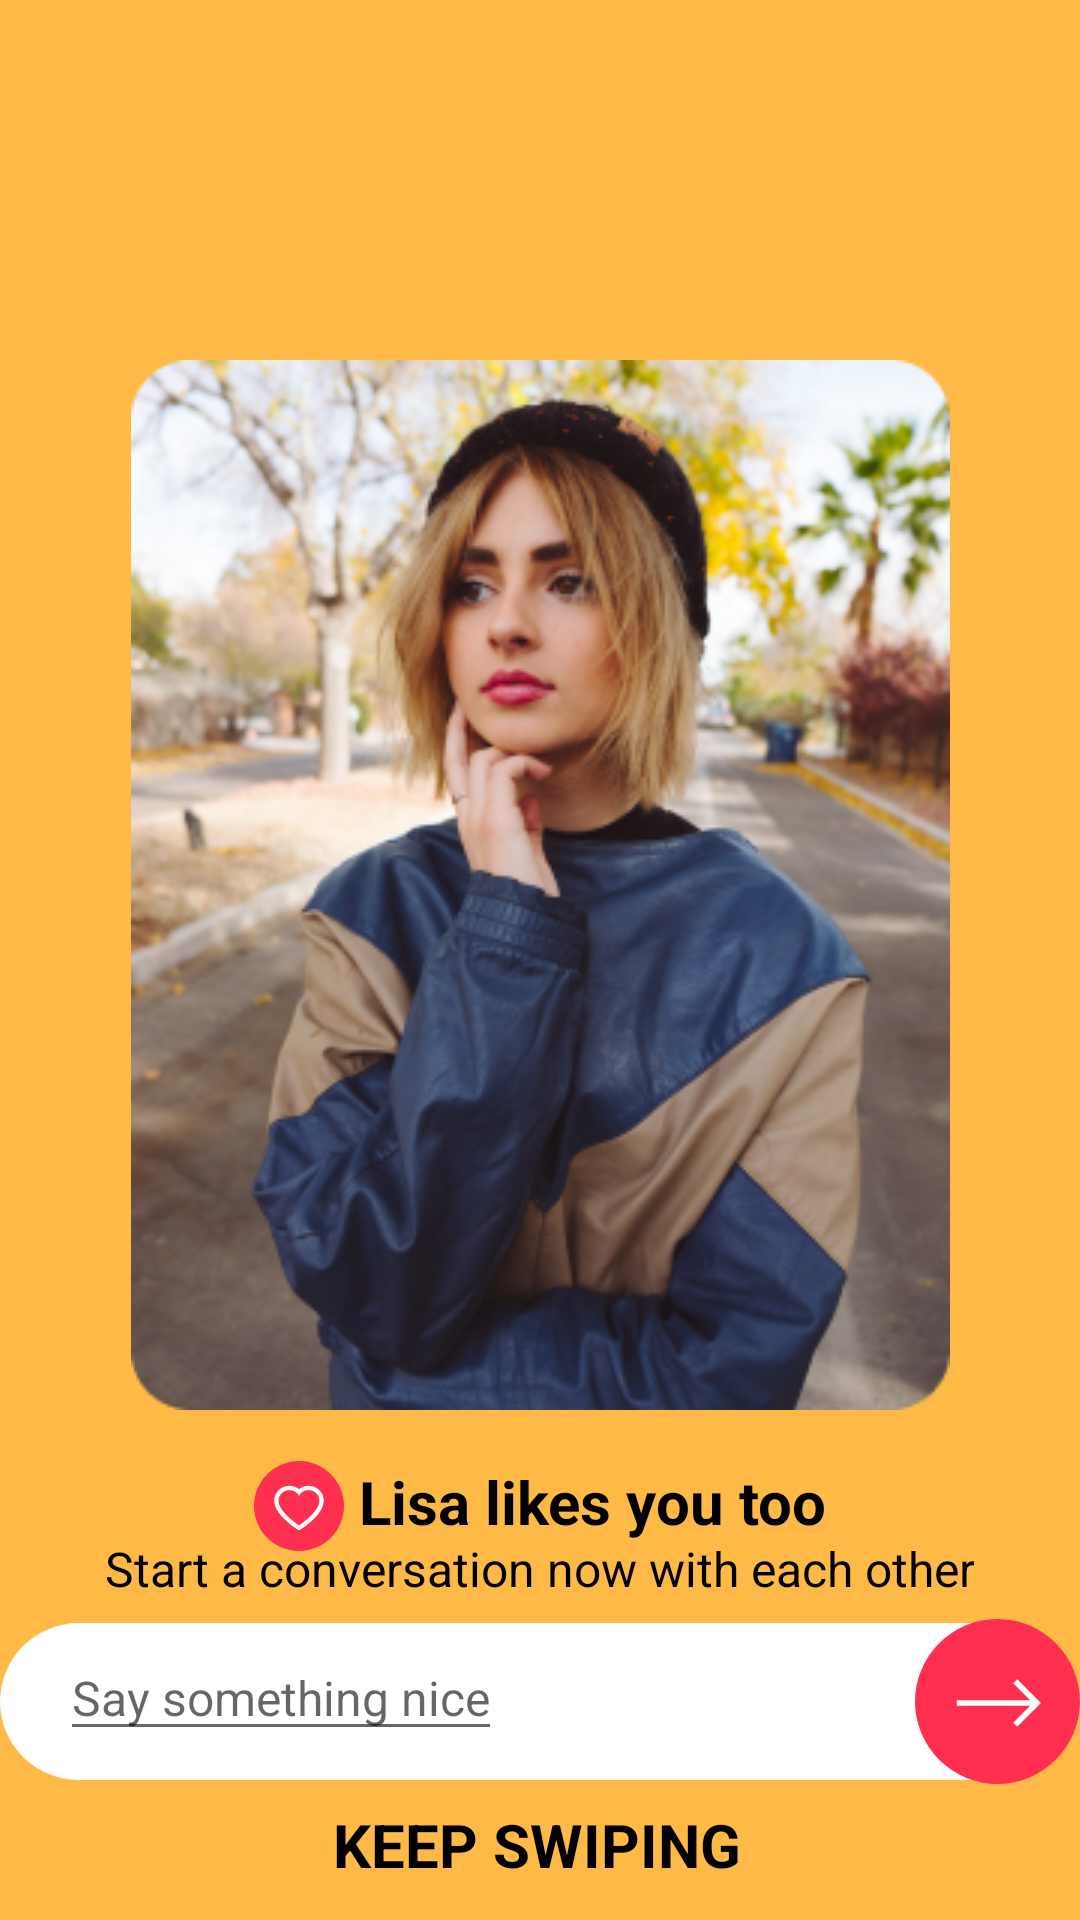

Write the Android layout XML for this screen, with the resource values it uses.
<!-- AndroidManifest.xml: application theme Theme.DatingApp -->
<!-- res/layout/activity_match.xml -->
<?xml version="1.0" encoding="utf-8"?>
<androidx.constraintlayout.widget.ConstraintLayout xmlns:android="http://schemas.android.com/apk/res/android"
    xmlns:app="http://schemas.android.com/apk/res-auto"
    xmlns:tools="http://schemas.android.com/tools"
    android:layout_width="match_parent"
    android:layout_height="match_parent"
    android:background="@drawable/ic_matchbg"
    tools:context=".MatchActivity">

    <ImageView
        android:id="@+id/imageView2"
        android:layout_width="match_parent"
        android:layout_height="wrap_content"
        android:layout_marginTop="30dp"
        android:src="@drawable/ic_matchtext"
        app:layout_constraintBottom_toBottomOf="parent"
        app:layout_constraintEnd_toEndOf="parent"
        app:layout_constraintStart_toStartOf="parent"
        app:layout_constraintTop_toTopOf="parent"
        app:layout_constraintVertical_bias="0.0"
        tools:ignore="MissingConstraints" />


    <ImageView
        android:id="@+id/picture"
        android:layout_width="wrap_content"
        android:layout_height="wrap_content"
        android:layout_marginTop="120dp"
        android:src="@drawable/ic_matchpic"
        app:layout_constraintBottom_toBottomOf="parent"
        app:layout_constraintEnd_toEndOf="parent"
        app:layout_constraintStart_toStartOf="parent"
        app:layout_constraintTop_toTopOf="parent"
        app:layout_constraintVertical_bias="0.0"
        tools:ignore="MissingConstraints" />

    <LinearLayout
        android:id="@+id/linearLayout"
        android:layout_width="wrap_content"
        android:layout_height="wrap_content"
        android:layout_centerInParent="true"
        android:layout_centerHorizontal="true"
        android:orientation="horizontal"
        app:layout_constraintEnd_toEndOf="parent"
        android:layout_marginTop="10dp"
        android:layout_gravity="center"
        app:layout_constraintStart_toStartOf="parent"
        app:layout_constraintTop_toBottomOf="@+id/picture"
        tools:ignore="MissingConstraints">


        <ImageView
            android:id="@+id/likematchh"
            android:layout_width="wrap_content"
            android:layout_height="wrap_content"
            android:layout_marginTop="7dp"
            android:src="@drawable/ic_matchlike"
            app:layout_constraintBottom_toBottomOf="parent"
            app:layout_constraintEnd_toEndOf="parent"
            app:layout_constraintHorizontal_bias="0.0"
            app:layout_constraintStart_toStartOf="parent"
            app:layout_constraintTop_toBottomOf="@+id/picture"
            app:layout_constraintVertical_bias="0.0"
            tools:ignore="MissingConstraints" />

        <TextView
            android:id="@+id/matchliketext"
            android:layout_width="wrap_content"
            android:layout_height="wrap_content"
            android:layout_marginStart="5dp"
            android:layout_marginTop="7dp"
            android:text="Lisa likes you too"
            android:textColor="@color/black"
            android:textSize="20sp"
            android:textStyle="bold"
            app:layout_constraintBottom_toBottomOf="@+id/likematchh"
            app:layout_constraintEnd_toEndOf="parent"
            app:layout_constraintHorizontal_bias="0.0"
            app:layout_constraintStart_toEndOf="@+id/likematchh"
            app:layout_constraintTop_toTopOf="@+id/likematchh"
            app:layout_constraintVertical_bias="0.0"
            tools:ignore="MissingConstraints" />

    </LinearLayout>

    <TextView
        android:id="@+id/matchstart"
        android:layout_width="wrap_content"
        android:layout_height="wrap_content"
        android:layout_marginBottom="6dp"
        android:text="Start a conversation now with each other"
        android:textAlignment="center"
        android:textColor="@color/black"
        android:textSize="16sp"
        app:layout_constraintBottom_toTopOf="@+id/matchsay"
        app:layout_constraintEnd_toEndOf="parent"
        app:layout_constraintHorizontal_bias="0.496"
        app:layout_constraintStart_toStartOf="parent"
        tools:ignore="MissingConstraints" />

    <ImageView
        android:id="@+id/matchsay"
        android:layout_width="wrap_content"
        android:layout_height="wrap_content"
        android:layout_marginStart="16dp"
        android:layout_marginTop="45dp"
        android:layout_marginEnd="16dp"
        android:layout_marginBottom="56dp"
        android:src="@drawable/ic_matchtype"
        app:layout_constraintBottom_toBottomOf="@+id/keepswipe"
        app:layout_constraintEnd_toEndOf="parent"
        app:layout_constraintStart_toStartOf="parent"
        app:layout_constraintTop_toBottomOf="@+id/linearLayout" />

    <EditText
        android:id="@+id/input"
        android:layout_width="wrap_content"
        android:layout_height="wrap_content"
        android:hint="Say something nice"
        android:textSize="16sp"
        android:layout_marginStart="20dp"
        app:layout_constraintBottom_toBottomOf="@+id/matchsay"
        app:layout_constraintEnd_toEndOf="@+id/matchsay"
        app:layout_constraintHorizontal_bias="0.0"
        app:layout_constraintStart_toStartOf="@+id/matchsay"
        app:layout_constraintTop_toBottomOf="@+id/matchstart"
        tools:ignore="MissingConstraints" />


    <ImageView
        android:id="@+id/matchsendtxt"
        android:layout_width="wrap_content"
        android:layout_height="wrap_content"
        android:src="@drawable/ic_matchsend"
        app:layout_constraintBottom_toBottomOf="@+id/matchsay"
        app:layout_constraintEnd_toEndOf="@+id/matchsay"
        app:layout_constraintHorizontal_bias="1.0"
        app:layout_constraintStart_toStartOf="parent"
        app:layout_constraintTop_toBottomOf="@+id/matchstart"
        app:layout_constraintVertical_bias="1.0" />

    <TextView
        android:id="@+id/keepswipe"
        android:layout_width="wrap_content"
        android:layout_height="wrap_content"
        android:layout_marginBottom="25dp"
        android:text="KEEP SWIPING"
        android:textStyle="bold"
        android:layout_marginTop="20dp"
        android:textAlignment="center"
        android:textColor="@color/black"
        android:textSize="20sp"
        app:layout_constraintBottom_toBottomOf="parent"
        app:layout_constraintEnd_toEndOf="parent"
        app:layout_constraintHorizontal_bias="0.496"
        app:layout_constraintStart_toStartOf="parent"
        app:layout_constraintTop_toBottomOf="@+id/matchsay"
        tools:ignore="MissingConstraints" />


</androidx.constraintlayout.widget.ConstraintLayout>
<!-- resources referenced by this layout -->
<resources>
  <!-- drawable ic_matchbg (drawable) -->
  <vector xmlns:android="http://schemas.android.com/apk/res/android"
      android:width="411dp"
      android:height="823dp"
      android:viewportWidth="411"
      android:viewportHeight="823">
    <path
        android:pathData="M0,0h411v823h-411z"
        android:fillColor="#FFB947"/>
  </vector>
  <!-- drawable ic_matchlike (drawable) -->
  <vector xmlns:android="http://schemas.android.com/apk/res/android"
      android:width="30dp"
      android:height="30dp"
      android:viewportWidth="30"
      android:viewportHeight="30">
    <path
        android:pathData="M15,15m-15,0a15,15 0,1 1,30 0a15,15 0,1 1,-30 0"
        android:fillColor="#FF2F50"/>
    <path
        android:pathData="M22.8528,11.2884C22.5967,10.6954 22.2274,10.158 21.7656,9.7064C21.3035,9.2534 20.7586,8.8933 20.1606,8.6459C19.5406,8.3884 18.8755,8.2565 18.2041,8.2581C17.2622,8.2581 16.3431,8.516 15.5445,9.0032C15.3534,9.1198 15.1719,9.2478 14.9999,9.3873C14.828,9.2478 14.6465,9.1198 14.4554,9.0032C13.6567,8.516 12.7377,8.2581 11.7957,8.2581C11.1175,8.2581 10.4602,8.388 9.8392,8.6459C9.2393,8.8943 8.6986,9.2516 8.2343,9.7064C7.7719,10.1575 7.4025,10.695 7.1471,11.2884C6.8815,11.9055 6.7459,12.5609 6.7459,13.2354C6.7459,13.8716 6.8758,14.5346 7.1337,15.2091C7.3496,15.7727 7.6592,16.3574 8.0547,16.9478C8.6813,17.8821 9.5431,18.8565 10.613,19.8443C12.3861,21.4818 14.142,22.6129 14.2166,22.6588L14.6694,22.9492C14.87,23.0772 15.1279,23.0772 15.3286,22.9492L15.7814,22.6588C15.8559,22.611 17.6099,21.4818 19.3849,19.8443C20.4549,18.8565 21.3166,17.8821 21.9433,16.9478C22.3388,16.3574 22.6502,15.7727 22.8642,15.2091C23.1222,14.5346 23.2521,13.8716 23.2521,13.2354C23.254,12.5609 23.1183,11.9055 22.8528,11.2884ZM14.9999,21.4378C14.9999,21.4378 8.198,17.0796 8.198,13.2354C8.198,11.2884 9.8087,9.7102 11.7957,9.7102C13.1924,9.7102 14.4038,10.4897 14.9999,11.6285C15.5961,10.4897 16.8074,9.7102 18.2041,9.7102C20.1912,9.7102 21.8019,11.2884 21.8019,13.2354C21.8019,17.0796 14.9999,21.4378 14.9999,21.4378Z"
        android:fillColor="#ffffff"/>
  </vector>
  <!-- drawable ic_matchpic: png bitmap (drawable-v24, 178625 bytes) -->
  <!-- drawable ic_matchsend (drawable) -->
  <vector xmlns:android="http://schemas.android.com/apk/res/android"
      android:width="55dp"
      android:height="55dp"
      android:viewportWidth="55"
      android:viewportHeight="55">
    <path
        android:pathData="M27.5,0L27.5,0A27.5,27.5 0,0 1,55 27.5L55,27.5A27.5,27.5 0,0 1,27.5 55L27.5,55A27.5,27.5 0,0 1,0 27.5L0,27.5A27.5,27.5 0,0 1,27.5 0z"
        android:fillColor="#FF2F50"/>
    <path
        android:pathData="M34.0863,20.1121L32.7605,21.4379L38.3853,27.0627H13.9375V28.9377H38.3852L32.7605,34.5624L34.0863,35.8882L41.9745,28.0001L34.0863,20.1121Z"
        android:fillColor="#ffffff"/>
  </vector>
  <!-- drawable ic_matchtype (drawable) -->
  <vector xmlns:android="http://schemas.android.com/apk/res/android"
      android:width="379dp"
      android:height="55dp"
      android:viewportWidth="379"
      android:viewportHeight="55">
    <path
        android:pathData="M27.5,0L351.5,0A27.5,27.5 0,0 1,379 27.5L379,27.5A27.5,27.5 0,0 1,351.5 55L27.5,55A27.5,27.5 0,0 1,0 27.5L0,27.5A27.5,27.5 0,0 1,27.5 0z"
        android:fillColor="#ffffff"/>
  </vector>
  <style name="Theme.DatingApp" parent="Theme.MaterialComponents.DayNight.NoActionBar">
          
  
          <item name="colorPrimary">@color/purple_500</item>
          <item name="colorPrimaryVariant">@color/purple_700</item>
          <item name="colorOnPrimary">@color/white</item>
          
          <item name="colorSecondary">@color/teal_200</item>
          <item name="colorSecondaryVariant">@color/teal_700</item>
          <item name="colorOnSecondary">@color/black</item>
          
          <item name="android:statusBarColor" tools:targetApi="l">?attr/colorPrimaryVariant</item>
          
      </style>
  <!-- not gathered from this repository: default colours our renderer supplied (Android Studio template values) -->
  <color name="purple_500">#FF6200EE</color>
  <color name="purple_700">#FF3700B3</color>
  <color name="teal_200">#FF03DAC5</color>
  <color name="teal_700">#FF018786</color>
  <color name="black">#FF000000</color>
  <color name="white">#FFFFFFFF</color>
</resources>
